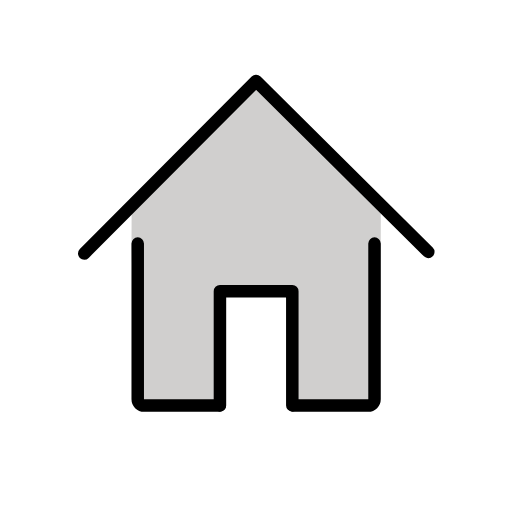
t = 0.00 s
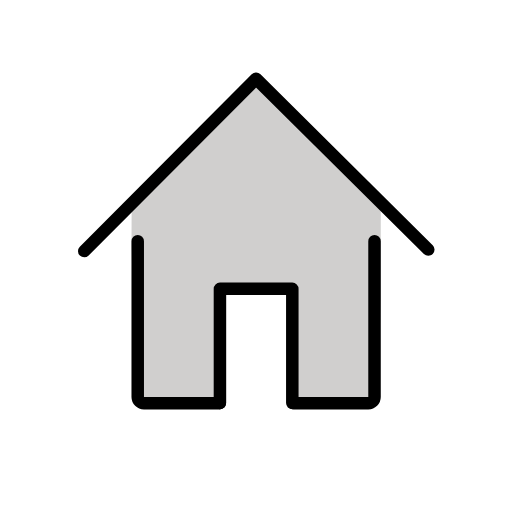
t = 0.48 s
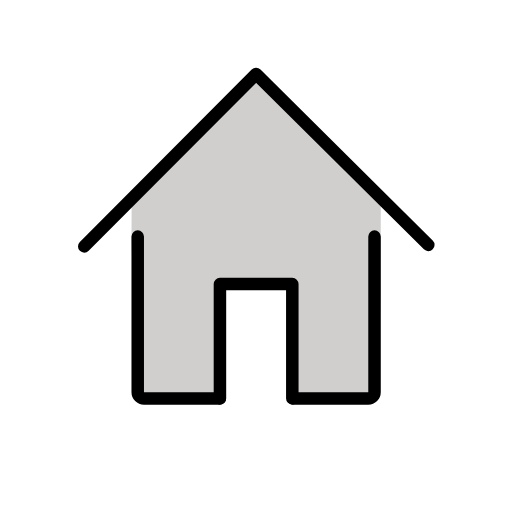
t = 1.43 s
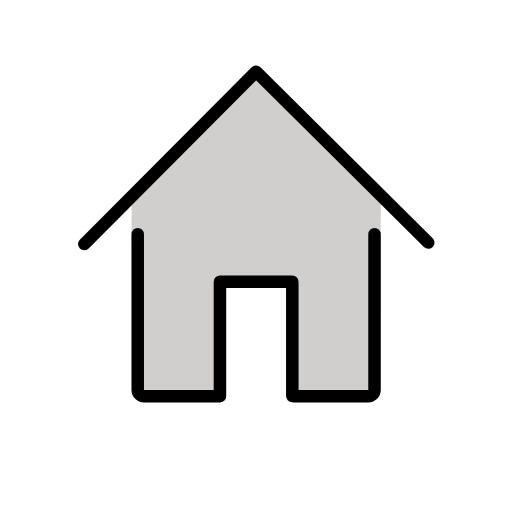
t = 1.90 s
t = 2.38 s: frame unchanged from t = 1.43 s, image omitted
t = 3.33 s: frame unchanged from t = 0.48 s, image omitted

The animated SVG that drew these frames (rendered in a browser with its animation timeline set to each time). Animation: 1 SMIL element (animateTransform=1); one cycle of 3.80 s, repeats indefinitely.

<?xml version='1.0' encoding='utf-8'?>
<svg xmlns="http://www.w3.org/2000/svg" id="emoji" viewBox="-5 -5 82 82" width="200" height="200" role="img">
  <title>OpenMoji: home button</title><g><g id="color">
    <polygon fill="#d0cfce" points="42.2771 59.8522 42.2638 41.5965 30.0769 41.5439 30.0327 59.8993 16.7565 59.8993 16.0605 34.7399 16.0812 29.0201 36.0216 8.9381 55.9811 28.8969 55.9766 43.3584 55.5109 59.9379 42.2771 59.8522" />
  </g>
  <g id="line">
    <path fill="none" stroke="#000" stroke-linecap="round" stroke-linejoin="round" stroke-width="2" d="m41.9901,59.9508h11.9919c.55,0,1-.45,1-1v-24.938" />
    <path fill="none" stroke="#000" stroke-linecap="round" stroke-linejoin="round" stroke-width="2" d="m17.058,34.0128v24.938c0,.55.45,1,1,1h12.1346" />
    <polyline fill="none" stroke="#000" stroke-linecap="round" stroke-linejoin="round" stroke-width="2" points="8.4925 35.5947 36.0155 7.9766 63.5958 35.3474" />
    <polyline fill="none" stroke="#000" stroke-linecap="round" stroke-linejoin="round" stroke-width="2" points="41.8149 59.9327 41.8149 41.6273 30.2251 41.6273 30.2251 59.9327" />
  </g>
<animateTransform attributeName="transform" type="translate" values="0 0;0 -1.5;0 0" dur="3.8s" repeatCount="indefinite" /></g></svg>
